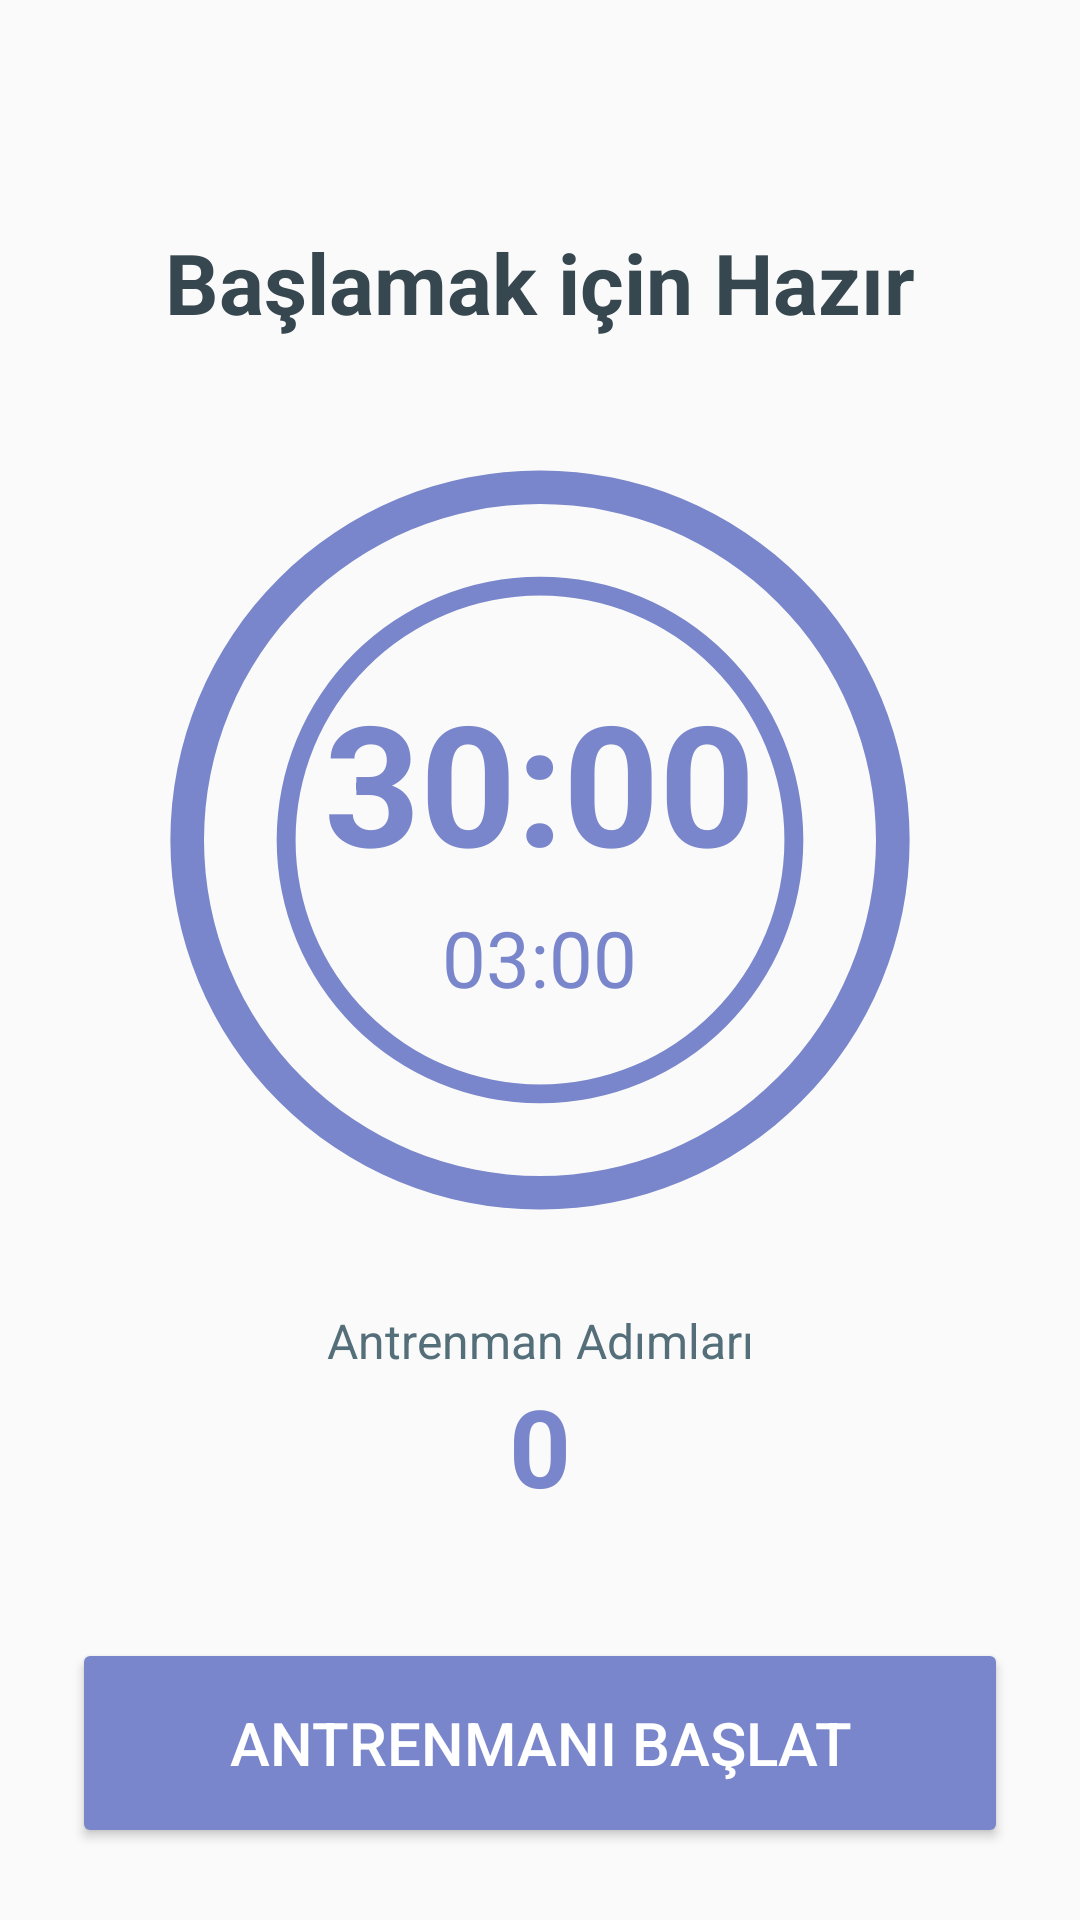

Reconstruct the res/layout file that produces this screen, plus the resources it refers to.
<!-- AndroidManifest.xml: application theme Theme.Aralikliyuruyus -->
<!-- res/layout/activity_main.xml -->
<?xml version="1.0" encoding="utf-8"?>
<androidx.drawerlayout.widget.DrawerLayout xmlns:android="http://schemas.android.com/apk/res/android"
    xmlns:app="http://schemas.android.com/apk/res-auto"
    xmlns:tools="http://schemas.android.com/tools"
    android:id="@+id/drawer_layout"
    android:layout_width="match_parent"
    android:layout_height="match_parent"
    tools:context=".MainActivity"
    tools:openDrawer="start">

    <androidx.constraintlayout.widget.ConstraintLayout
        android:id="@+id/main_layout"
        android:layout_width="match_parent"
        android:layout_height="match_parent"
        android:background="@color/background">

        <androidx.appcompat.widget.Toolbar
            android:id="@+id/toolbar"
            android:layout_width="match_parent"
            android:layout_height="?attr/actionBarSize"
            android:background="@android:color/transparent"
            app:layout_constraintTop_toTopOf="parent"
            app:titleTextColor="@color/onBackground" />

        <LinearLayout
            android:id="@+id/buttons_container"
            android:layout_width="0dp"
            android:layout_height="wrap_content"
            android:orientation="vertical"
            android:padding="24dp"
            app:layout_constraintBottom_toBottomOf="parent"
            app:layout_constraintEnd_toEndOf="parent"
            app:layout_constraintStart_toStartOf="parent">

            <Button
                android:id="@+id/btnStartStop"
                android:layout_width="match_parent"
                android:layout_height="70dp"
                android:backgroundTint="@color/primary"
                android:text="@string/button_start_workout"
                android:textColor="@color/onPrimary"
                android:textSize="20sp" />

            <Button
                android:id="@+id/btnReset"
                android:layout_width="wrap_content"
                android:layout_height="60dp"
                android:layout_gravity="center_horizontal"
                android:layout_marginTop="8dp"
                android:backgroundTint="@color/stop_button_color"
                android:text="@string/button_reset_workout"
                android:textSize="18sp"
                android:visibility="gone" />

        </LinearLayout>

        <LinearLayout
            android:id="@+id/step_count_container"
            android:layout_width="wrap_content"
            android:layout_height="wrap_content"
            android:layout_marginBottom="16dp"
            android:gravity="center"
            android:orientation="vertical"
            app:layout_constraintBottom_toTopOf="@+id/buttons_container"
            app:layout_constraintEnd_toEndOf="parent"
            app:layout_constraintStart_toStartOf="parent">

            <TextView
                android:layout_width="wrap_content"
                android:layout_height="wrap_content"
                android:text="@string/workout_steps_label"
                android:textColor="@color/onSurfaceVariant"
                android:textSize="16sp" />

            <TextView
                android:id="@+id/tvStepCount"
                android:layout_width="wrap_content"
                android:layout_height="wrap_content"
                android:text="@string/initial_step_count"
                android:textColor="@color/primary"
                android:textSize="36sp"
                android:textStyle="bold" />
        </LinearLayout>


        <FrameLayout
            android:id="@+id/timers_container"
            android:layout_width="wrap_content"
            android:layout_height="wrap_content"
            android:layout_marginBottom="16dp"
            app:layout_constraintBottom_toTopOf="@+id/step_count_container"
            app:layout_constraintEnd_toEndOf="parent"
            app:layout_constraintStart_toStartOf="parent">

            <ProgressBar
                android:id="@+id/progress_bar_total"
                style="?android:attr/progressBarStyleHorizontal"
                android:layout_width="280dp"
                android:layout_height="280dp"
                android:layout_gravity="center"
                android:max="100"
                android:progress="100"
                android:progressDrawable="@drawable/circular_progress_bar" />

            <ProgressBar
                android:id="@+id/progress_bar_interval"
                style="?android:attr/progressBarStyleHorizontal"
                android:layout_width="220dp"
                android:layout_height="220dp"
                android:layout_gravity="center"
                android:max="100"
                android:progress="100"
                android:progressDrawable="@drawable/circular_progress_bar_inner" />

            <LinearLayout
                android:layout_width="wrap_content"
                android:layout_height="wrap_content"
                android:layout_gravity="center"
                android:gravity="center"
                android:orientation="vertical">

                <TextView
                    android:id="@+id/tvTimer"
                    android:layout_width="wrap_content"
                    android:layout_height="wrap_content"
                    android:text="@string/initial_total_timer"
                    android:textColor="@color/primary"
                    android:textSize="56sp"
                    android:textStyle="bold" />

                <TextView
                    android:id="@+id/tvIntervalTimer"
                    android:layout_width="wrap_content"
                    android:layout_height="wrap_content"
                    android:layout_marginTop="4dp"
                    android:text="@string/initial_interval_timer"
                    android:textColor="?attr/colorSecondary"
                    android:textSize="26sp" />

            </LinearLayout>
        </FrameLayout>

        <TextView
            android:id="@+id/tvInstruction"
            android:layout_width="0dp"
            android:layout_height="0dp"
            android:layout_marginStart="24dp"
            android:layout_marginEnd="24dp"
            android:layout_marginBottom="16dp"
            android:gravity="center"
            android:text="@string/instruction_ready"
            android:textAlignment="center"
            android:textColor="@color/onBackground"
            android:textSize="28sp"
            android:textStyle="bold"
            app:layout_constraintBottom_toTopOf="@+id/timers_container"
            app:layout_constraintEnd_toEndOf="parent"
            app:layout_constraintStart_toStartOf="parent"
            app:layout_constraintTop_toBottomOf="@+id/toolbar" />


    </androidx.constraintlayout.widget.ConstraintLayout>

    <com.google.android.material.navigation.NavigationView
        android:id="@+id/nav_view"
        android:layout_width="wrap_content"
        android:layout_height="match_parent"
        android:layout_gravity="start"
        app:menu="@menu/drawer_menu" />

</androidx.drawerlayout.widget.DrawerLayout>
<!-- resources referenced by this layout -->
<resources>
  <color name="background">#FAFAFA</color>
  <color name="onBackground">#37474F</color>
  <color name="onPrimary">#FFFFFF</color>
  <color name="onSurfaceVariant">#546E7A</color>
  <color name="primary">#7986CB</color>
  <color name="stop_button_color">#E57373</color>
  <!-- drawable circular_progress_bar (drawable) -->
  <?xml version="1.0" encoding="utf-8"?>
  <layer-list xmlns:android="http://schemas.android.com/apk/res/android">
  
      <item>
          <shape
              android:shape="ring"
              android:innerRadiusRatio="2.5"
              android:thicknessRatio="25.0"
              android:useLevel="false">
              <solid android:color="@color/progress_bar_background" />
          </shape>
      </item>
  
      <item>
          <rotate
              android:fromDegrees="270"
              android:toDegrees="270">
              <shape
                  android:shape="ring"
                  android:innerRadiusRatio="2.5"
                  android:thicknessRatio="25.0"
                  android:useLevel="true">
                  <solid android:color="?attr/colorPrimary" />
              </shape>
          </rotate>
      </item>
  </layer-list>
  <!-- drawable circular_progress_bar_inner (drawable) -->
  <?xml version="1.0" encoding="utf-8"?>
  <layer-list xmlns:android="http://schemas.android.com/apk/res/android">
      <item>
          <shape
              android:shape="ring"
              android:innerRadiusRatio="2.7"
              android:thicknessRatio="35.0"
              android:useLevel="false">
              <solid android:color="@color/progress_bar_background" />
          </shape>
      </item>
  
      <item>
          <rotate
              android:fromDegrees="270"
              android:toDegrees="270">
              <shape
                  android:shape="ring"
                  android:innerRadiusRatio="2.7"
                  android:thicknessRatio="35.0"
                  android:useLevel="true">
                  <solid android:color="?attr/colorSecondary" />
              </shape>
          </rotate>
      </item>
  </layer-list>
  <string name="button_reset_workout">Sıfırla</string>
  <string name="button_start_workout">Antrenmanı Başlat</string>
  <string name="initial_interval_timer">03:00</string>
  <string name="initial_step_count">0</string>
  <string name="initial_total_timer">30:00</string>
  <string name="instruction_ready">Başlamak için Hazır</string>
  <string name="workout_steps_label">Antrenman Adımları</string>
  <style name="Theme.Aralikliyuruyus" parent="Base.Theme.Aralikliyuruyus" />
  <color name="progress_bar_background">#ECEFF1</color>
  <color name="primaryContainer">#E8EAF6</color>
  <color name="onPrimaryContainer">#3F51B5</color>
  <color name="secondary">#7986CB</color>
  <color name="onSecondary">#FFFFFF</color>
  <color name="secondaryContainer">#E8EAF6</color>
  <color name="onSecondaryContainer">#3F51B5</color>
  <color name="tertiary">#B0BEC5</color>
  <color name="onTertiary">#37474F</color>
  <color name="tertiaryContainer">#ECEFF1</color>
  <color name="onTertiaryContainer">#455A64</color>
  <color name="error">#D32F2F</color>
  <color name="onError">#FFFFFF</color>
  <color name="surface">#FAFAFA</color>
  <color name="onSurface">#37474F</color>
  <color name="surfaceVariant">#ECEFF1</color>
  <color name="outline">#B0BEC5</color>
</resources>
